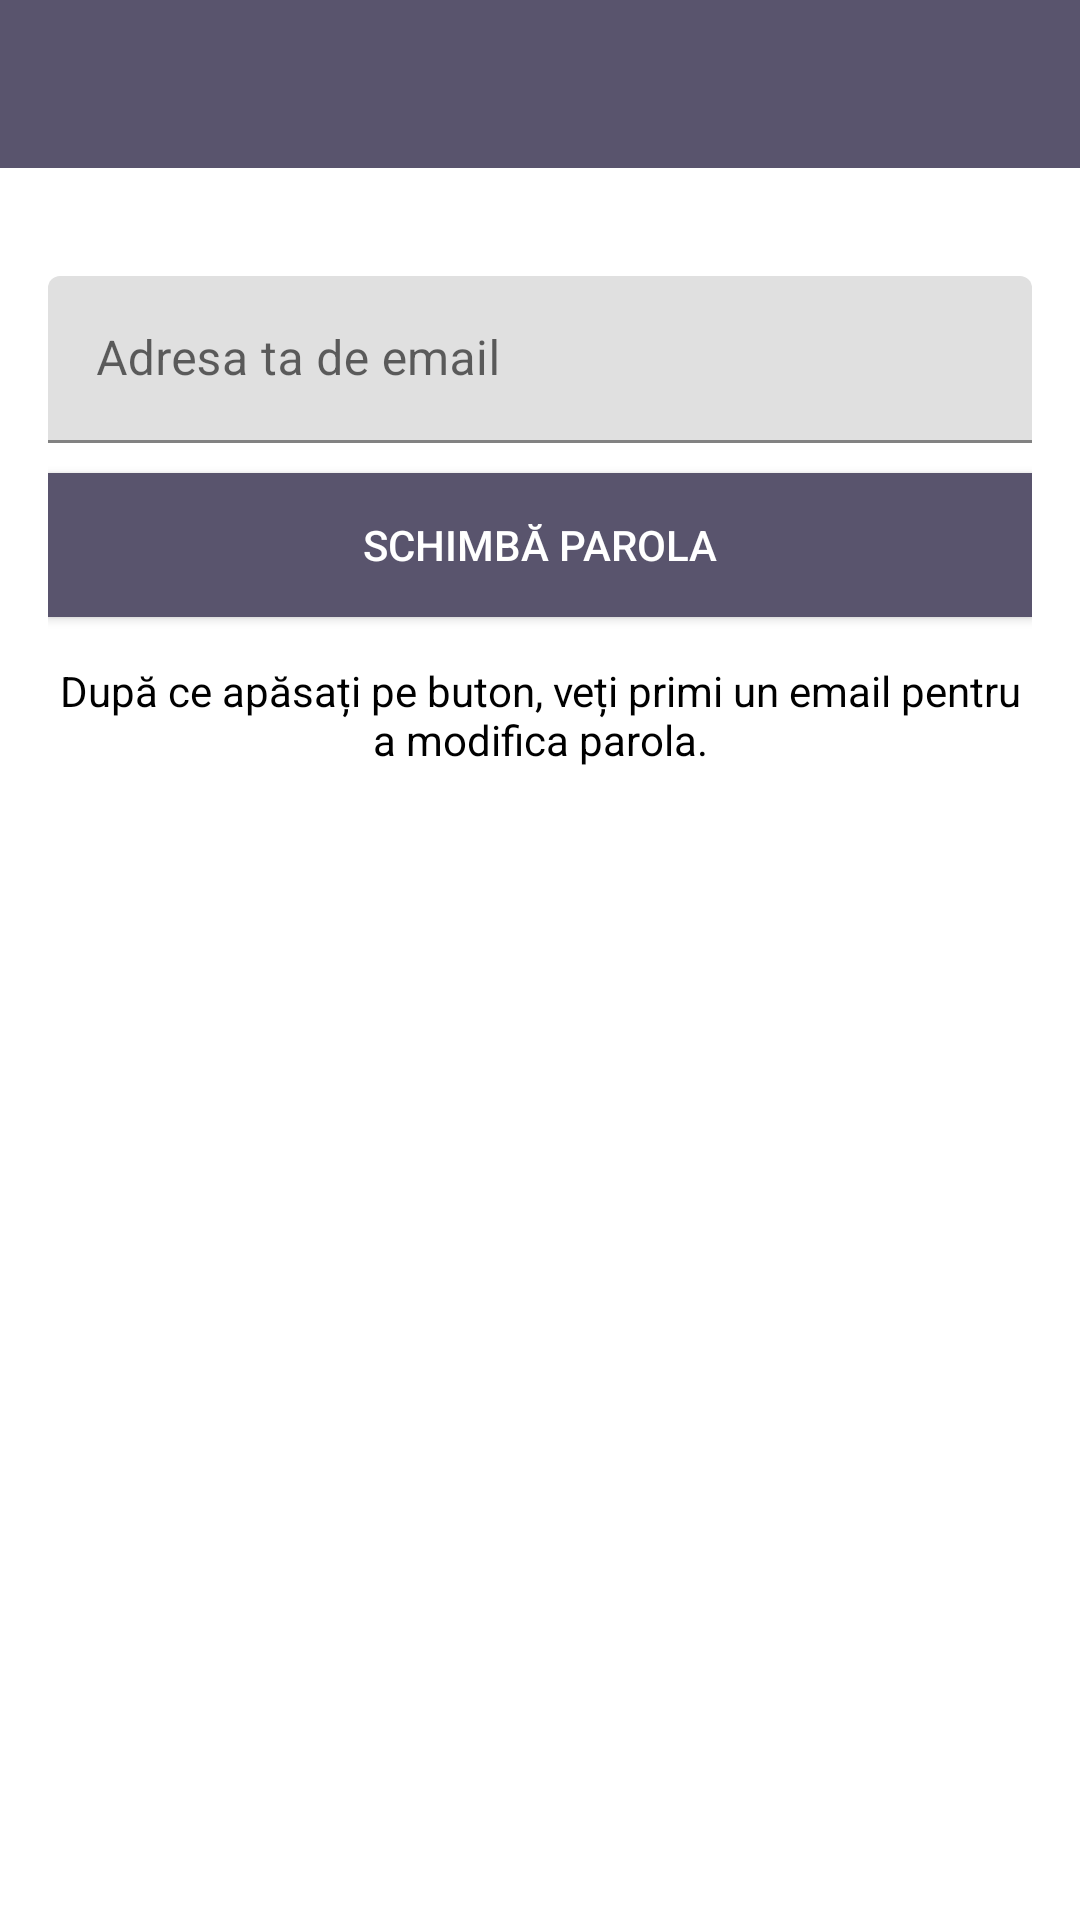

Here is an Android app screen rendered from its layout file. Give the layout XML and the strings, colors and styles it references.
<!-- AndroidManifest.xml: application theme Theme.ChatApp -->
<!-- res/layout/activity_reset_password.xml -->
<?xml version="1.0" encoding="utf-8"?>
<LinearLayout xmlns:android="http://schemas.android.com/apk/res/android"
    xmlns:app="http://schemas.android.com/apk/res-auto"
    xmlns:tools="http://schemas.android.com/tools"
    android:layout_width="match_parent"
    android:layout_height="match_parent"
    android:orientation="vertical"
    tools:context=".ResetPasswordActivity">

    <include
        android:id="@+id/toolbar"
        layout="@layout/bar_layout" />
    
    <LinearLayout
        android:layout_width="match_parent"
        android:layout_height="wrap_content"
        android:orientation="vertical"
        android:padding="16dp">

        <com.google.android.material.textfield.TextInputLayout
            android:layout_width="match_parent"
            android:layout_height="wrap_content"
            android:layout_marginTop="20dp">
            <com.google.android.material.textfield.TextInputEditText
                android:layout_width="match_parent"
                android:layout_height="wrap_content"
                android:id="@+id/send_email"
                android:inputType="textEmailAddress"
                android:hint="Adresa ta de email"/>
                //app:met_floatingLabel="normal" />
        </com.google.android.material.textfield.TextInputLayout>
        
        <Button
            android:layout_width="match_parent"
            android:layout_height="wrap_content"
            android:text="Schimbă parola"
            android:id="@+id/btn_reset"
            android:textColor="#fff"
            android:background="@color/purple_500"
            android:layout_marginTop="10dp" />
        
        <TextView
            android:layout_width="wrap_content"
            android:layout_height="wrap_content"
            android:gravity="center"
            android:layout_marginTop="15dp"
            android:textColor="@color/black"
            android:text="După ce apăsați pe buton, veți primi un email pentru a modifica parola." />



    </LinearLayout>

</LinearLayout>
<!-- res/layout/bar_layout.xml (included above) -->
<?xml version="1.0" encoding="utf-8"?>
<androidx.appcompat.widget.Toolbar xmlns:android="http://schemas.android.com/apk/res/android"
    xmlns:app="http://schemas.android.com/apk/res-auto"
    android:id="@+id/toolbar"
    android:layout_width="match_parent"
    android:layout_height="wrap_content"
    android:background="@color/purple_500"
    app:popupTheme="@style/Theme.AppCompat.DayNight">

</androidx.appcompat.widget.Toolbar>
<!-- resources referenced by this layout -->
<resources>
  <color name="black">#FF000000</color>
  <color name="purple_500">#59546D</color>
  <style name="Theme.ChatApp" parent="Theme.MaterialComponents.DayNight.NoActionBar">
          
          <item name="colorPrimary">@color/purple_500</item>
          <item name="colorPrimaryVariant">@color/purple_500</item>
          <item name="colorOnPrimary">@color/white</item>
          
          <item name="colorSecondary">@color/purple_500</item>
          <item name="colorSecondaryVariant">@color/teal_700</item>
          <item name="colorOnSecondary">@color/black</item>
          
          <item name="android:statusBarColor" tools:targetApi="l">?attr/colorPrimaryVariant</item>
          
      </style>
  <color name="white">#FFFFFFFF</color>
  <color name="teal_700">#79B473</color>
</resources>
